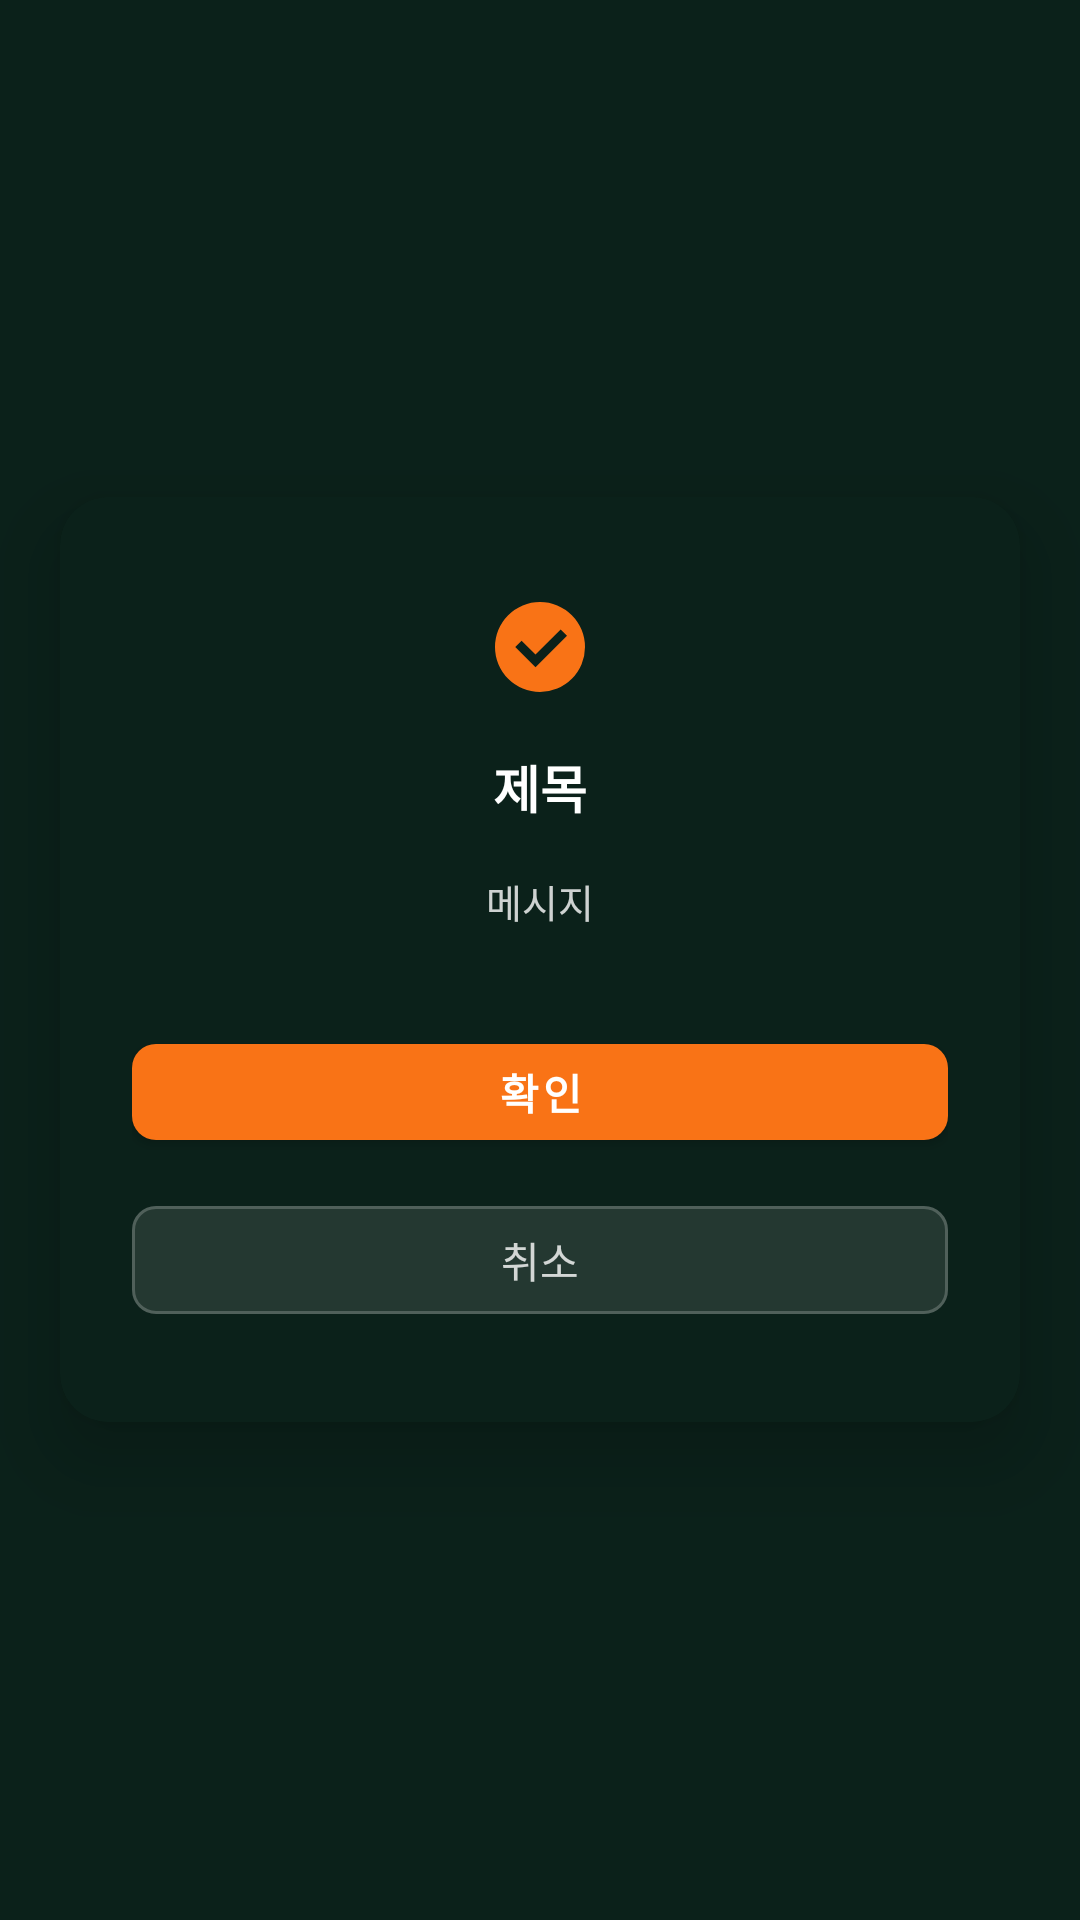

Here is an Android app screen rendered from its layout file. Give the layout XML and the strings, colors and styles it references.
<!-- AndroidManifest.xml: application theme Theme.Campick -->
<!-- res/layout/dialog_custom_confirmation.xml -->
<?xml version="1.0" encoding="utf-8"?>
<FrameLayout xmlns:android="http://schemas.android.com/apk/res/android"
    xmlns:app="http://schemas.android.com/apk/res-auto"
    android:layout_width="match_parent"
    android:layout_height="match_parent"
    android:background="@android:color/transparent">

    <androidx.cardview.widget.CardView
        android:id="@+id/dialogContainer"
        android:layout_width="320dp"
        android:layout_height="wrap_content"
        android:layout_gravity="center"
        android:layout_margin="24dp"
        app:cardCornerRadius="16dp"
        app:cardElevation="16dp"
        app:cardBackgroundColor="@color/background_dark">

        <LinearLayout
            android:layout_width="match_parent"
            android:layout_height="wrap_content"
            android:orientation="vertical"
            android:padding="0dp">

            
            <LinearLayout
                android:layout_width="match_parent"
                android:layout_height="wrap_content"
                android:orientation="vertical"
                android:gravity="center"
                android:padding="32dp"
                android:paddingBottom="24dp">

                
                <ImageView
                    android:id="@+id/imageViewIcon"
                    android:layout_width="36dp"
                    android:layout_height="36dp"
                    android:layout_marginBottom="16dp"
                    android:src="@drawable/ic_check_circle"
                    app:tint="@color/brand_orange" />

                
                <TextView
                    android:id="@+id/textViewTitle"
                    android:layout_width="wrap_content"
                    android:layout_height="wrap_content"
                    android:text="제목"
                    android:textColor="@color/brand_white"
                    android:textSize="17sp"
                    android:textStyle="bold"
                    android:fontFamily="sans-serif"
                    android:layout_marginBottom="16dp" />

                
                <TextView
                    android:id="@+id/textViewMessage"
                    android:layout_width="wrap_content"
                    android:layout_height="wrap_content"
                    android:text="메시지"
                    android:textColor="@color/brand_white_80"
                    android:textSize="13sp"
                    android:textAlignment="center"
                    android:gravity="center"
                    android:lineSpacingExtra="4dp" />

            </LinearLayout>

            
            <LinearLayout
                android:layout_width="match_parent"
                android:layout_height="wrap_content"
                android:orientation="vertical"
                android:paddingHorizontal="24dp"
                android:paddingBottom="32dp">

                
                <com.google.android.material.button.MaterialButton
                    android:id="@+id/buttonConfirm"
                    android:layout_width="match_parent"
                    android:layout_height="44dp"
                    android:text="확인"
                    android:textColor="@color/brand_white"
                    android:textSize="14sp"
                    android:textStyle="bold"
                    android:fontFamily="sans-serif"
                    app:backgroundTint="@color/brand_orange"
                    app:cornerRadius="8dp"
                    android:layout_marginBottom="12dp" />

                
                <com.google.android.material.button.MaterialButton
                    android:id="@+id/buttonCancel"
                    android:layout_width="match_parent"
                    android:layout_height="44dp"
                    android:text="취소"
                    android:textColor="@color/brand_white_80"
                    android:textSize="14sp"
                    android:fontFamily="sans-serif"
                    style="@style/Widget.Material3.Button.OutlinedButton"
                    app:strokeColor="@color/brand_white_20"
                    app:strokeWidth="1dp"
                    app:cornerRadius="8dp"
                    app:backgroundTint="@color/brand_white_10" />

            </LinearLayout>

        </LinearLayout>

    </androidx.cardview.widget.CardView>

</FrameLayout>
<!-- resources referenced by this layout -->
<resources>
  <color name="background_dark">#0B211A</color>
  <color name="brand_orange">#F97316</color>
  <color name="brand_white">#FFFFFF</color>
  <color name="brand_white_10">#1AFFFFFF</color>
  <color name="brand_white_20">#33FFFFFF</color>
  <color name="brand_white_80">#CCFFFFFF</color>
  <!-- drawable ic_check_circle (drawable) -->
  <?xml version="1.0" encoding="utf-8"?>
  <vector xmlns:android="http://schemas.android.com/apk/res/android"
      android:width="24dp"
      android:height="24dp"
      android:viewportWidth="24"
      android:viewportHeight="24">
      <path
          android:fillColor="#22C55E"
          android:pathData="M12,2A10,10 0 0,1 22,12A10,10 0 0,1 12,22A10,10 0 0,1 2,12A10,10 0 0,1 12,2M11,16.5L18,9.5L16.59,8.09L11,13.67L7.91,10.59L6.5,12L11,16.5Z" />
  </vector>
  <style name="Theme.Campick" parent="Theme.MaterialComponents.Light.NoActionBar">
          <item name="colorPrimary">@color/brand_orange</item>
          <item name="colorPrimaryDark">@color/brand_background</item>
          <item name="colorAccent">@color/brand_orange</item>
          <item name="android:windowBackground">@color/brand_background</item>
          <item name="android:statusBarColor">@color/brand_background</item>
          <item name="android:navigationBarColor">@color/brand_background</item>
      </style>
  <color name="brand_background">#0B211A</color>
</resources>
